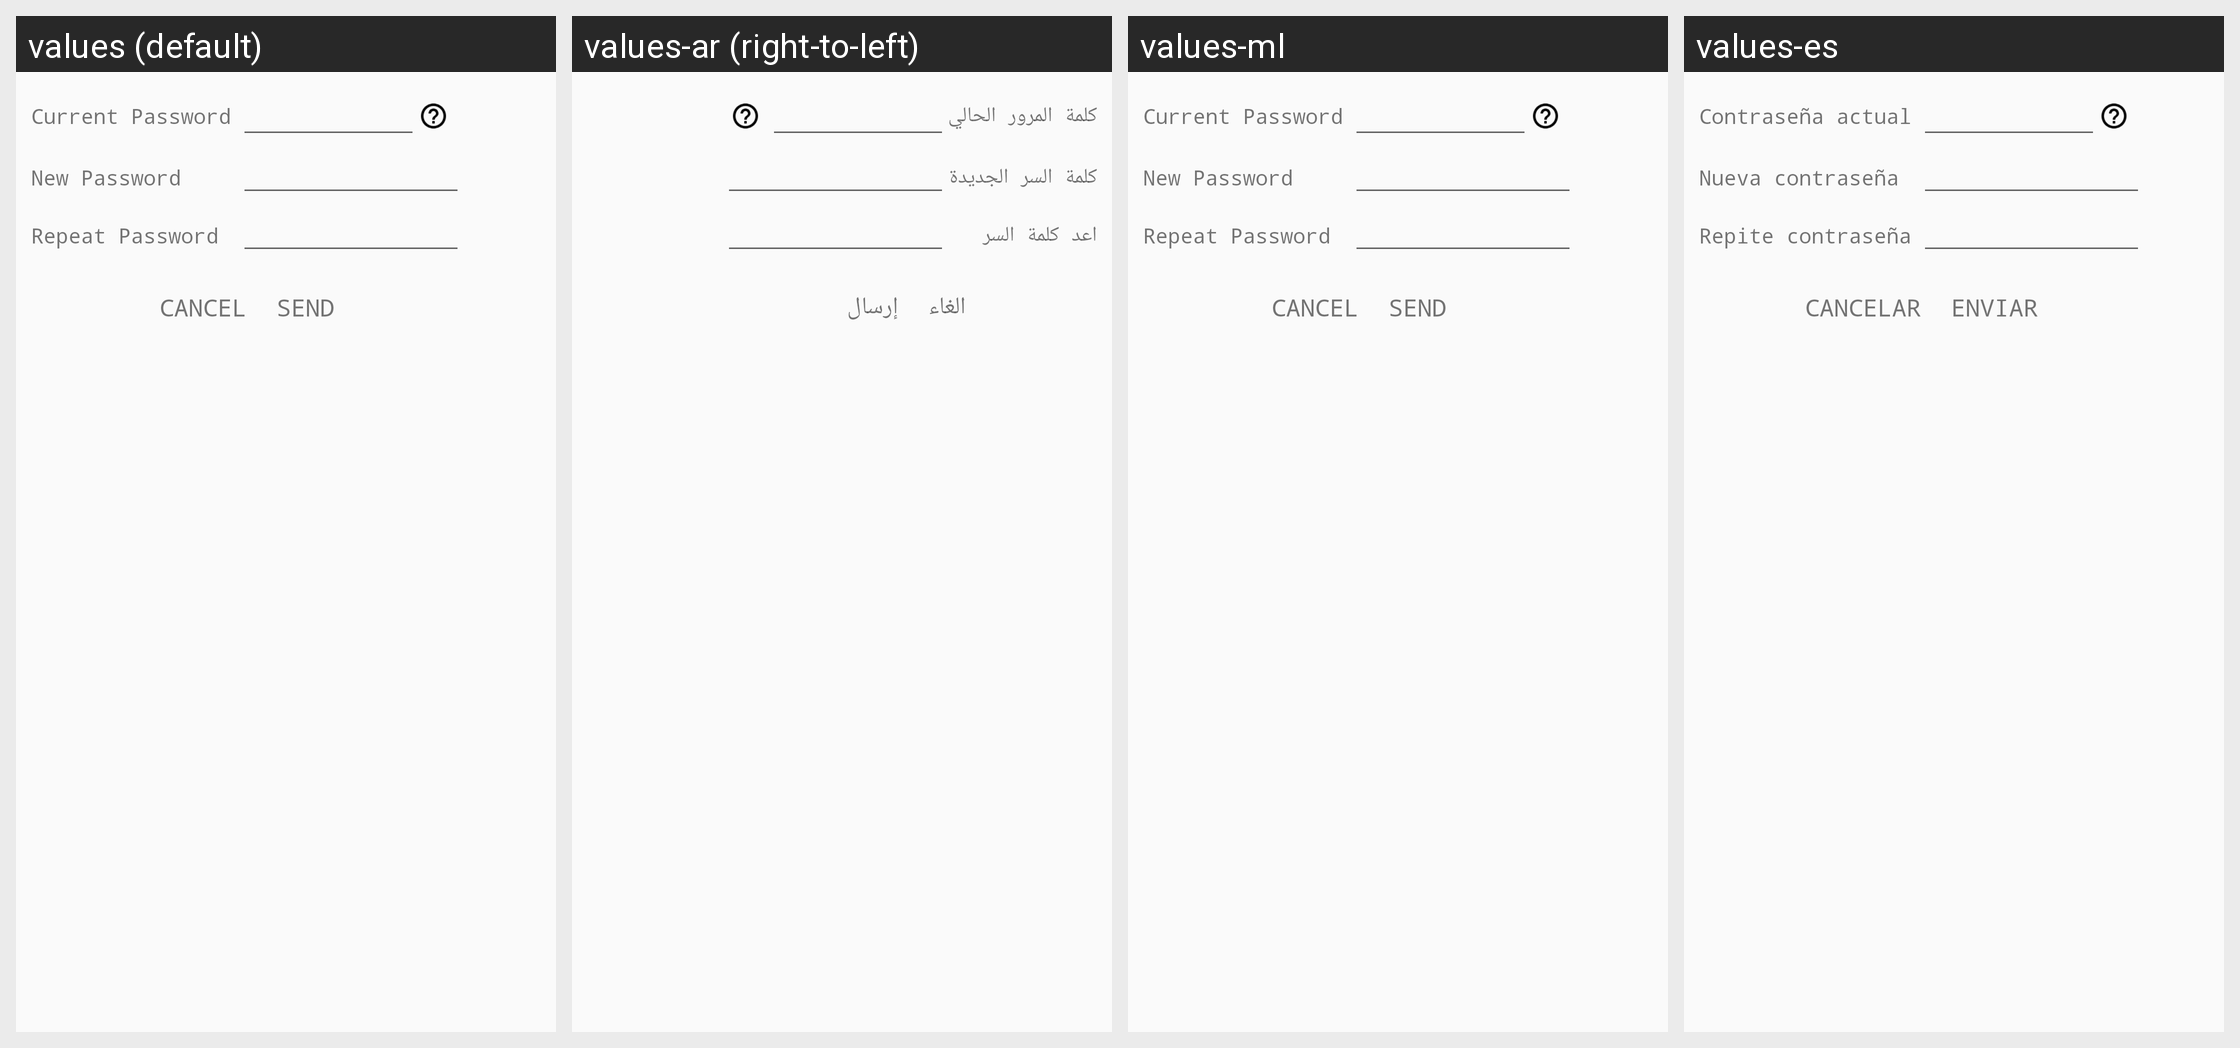

Strings drawn on this Android screen and how each of the app's shown locales translates them:
Android screen res/layout/dialog_contra.xml rendered under 4 locales, left to right: values (default), values-ar (right-to-left), values-ml, values-es. Device: Nexus 5 (rendered at 1080×1920; each locale shown at half size, 540×960, under a caption strip naming it); theme AppTheme.
Other locales in the repository, not shown: values-af, values-am, values-as, values-az, values-be, values-bg, values-bn, values-bs, values-ca, values-cs, values-da, values-de, values-el, values-en-rGB, values-en-rIN, values-es-rUS, values-et, values-eu, values-fi, values-fr, values-fr-rCA, values-gl, values-gu, values-hi, values-hr, values-hu, values-hy, values-in, values-is, values-it, values-iw, values-ja, values-ka, values-kk, values-km, values-kn, values-ko, values-ky, values-lo, values-lt, values-lv, values-mk, values-mn, values-mr, values-ms, values-nb, values-ne, values-nl, values-or, values-pa, values-pl, values-pt, values-pt-rBR, values-pt-rPT, values-ro, values-ru, values-si, values-sk, values-sl, values-sq, values-sr, values-sv, values-sw, values-ta, values-te, values-th, values-tl, values-tr, values-uk, values-ur, values-uz, values-vi, values-zh-rCN, values-zh-rHK, values-zh-rTW, values-zu.
Strings drawn on this screen, with the default value and each locale's value (text and hints the layout hard-codes, and strings that could not be matched under every locale, appear in the picture but are not listed):

contra_act
  values: Current Password
  values-ar: كلمة المرور الحالي
  values-ml: Current Password  [not translated; the default value is used]
  values-es: Contraseña actual

contra_nueva
  values: New Password
  values-ar: كلمة السر الجديدة
  values-ml: New Password  [not translated; the default value is used]
  values-es: Nueva contraseña

contra_repe
  values: Repeat Password
  values-ar: اعد كلمة السر
  values-ml: Repeat Password  [not translated; the default value is used]
  values-es: Repite contraseña

cancelar
  values: Cancel
  values-ar: الغاء
  values-ml: Cancel  [not translated; the default value is used]
  values-es: Cancelar

enviar
  values: Send
  values-ar: إرسال
  values-ml: Send  [not translated; the default value is used]
  values-es: Enviar
